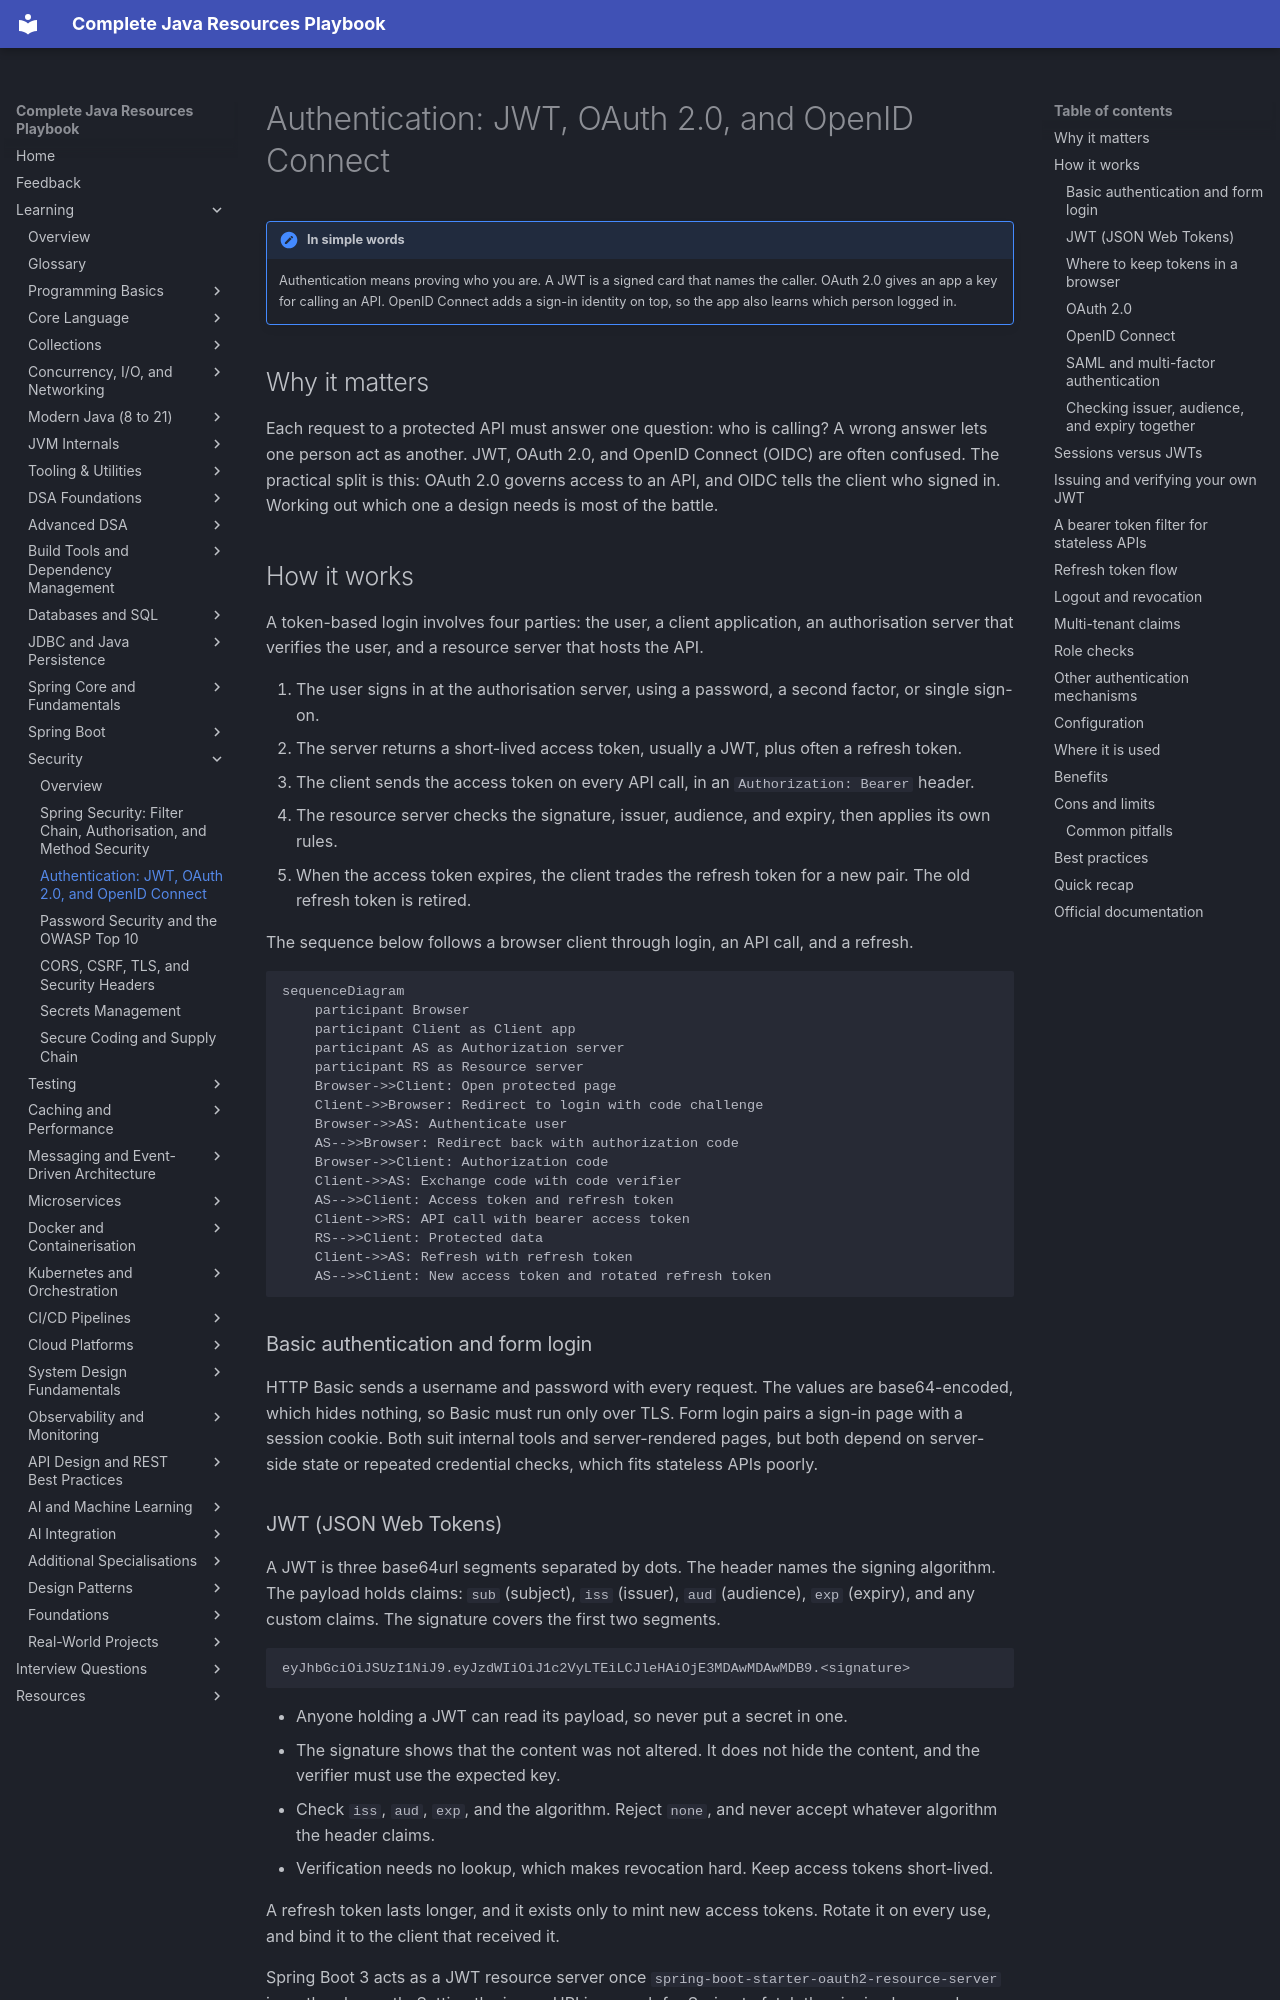

repository: AthiraMohan14/Complete-Java-Resource-PlayBook · page: learning/10-security/authentication-jwt-oauth/index.html · generator: mkdocs

# Authentication: JWT, OAuth 2.0, and OpenID Connect

!!! note "In simple words"
    Authentication means proving who you are. A JWT is a signed card that names the caller. OAuth 2.0 gives an app a key for calling an API. OpenID Connect adds a sign-in identity on top, so the app also learns which person logged in.

## Why it matters

Each request to a protected API must answer one question: who is calling? A wrong answer lets one person act as another. JWT, OAuth 2.0, and OpenID Connect (OIDC) are often confused. The practical split is this: OAuth 2.0 governs access to an API, and OIDC tells the client who signed in. Working out which one a design needs is most of the battle.

## How it works

A token-based login involves four parties: the user, a client application, an authorisation server that verifies the user, and a resource server that hosts the API.

1. The user signs in at the authorisation server, using a password, a second factor, or single sign-on.
2. The server returns a short-lived access token, usually a JWT, plus often a refresh token.
3. The client sends the access token on every API call, in an `Authorization: Bearer` header.
4. The resource server checks the signature, issuer, audience, and expiry, then applies its own rules.
5. When the access token expires, the client trades the refresh token for a new pair. The old refresh token is retired.

The sequence below follows a browser client through login, an API call, and a refresh.

```mermaid
sequenceDiagram
    participant Browser
    participant Client as Client app
    participant AS as Authorization server
    participant RS as Resource server
    Browser->>Client: Open protected page
    Client->>Browser: Redirect to login with code challenge
    Browser->>AS: Authenticate user
    AS-->>Browser: Redirect back with authorization code
    Browser->>Client: Authorization code
    Client->>AS: Exchange code with code verifier
    AS-->>Client: Access token and refresh token
    Client->>RS: API call with bearer access token
    RS-->>Client: Protected data
    Client->>AS: Refresh with refresh token
    AS-->>Client: New access token and rotated refresh token
```

### Basic authentication and form login

HTTP Basic sends a username and password with every request. The values are base64-encoded, which hides nothing, so Basic must run only over TLS. Form login pairs a sign-in page with a session cookie. Both suit internal tools and server-rendered pages, but both depend on server-side state or repeated credential checks, which fits stateless APIs poorly.
